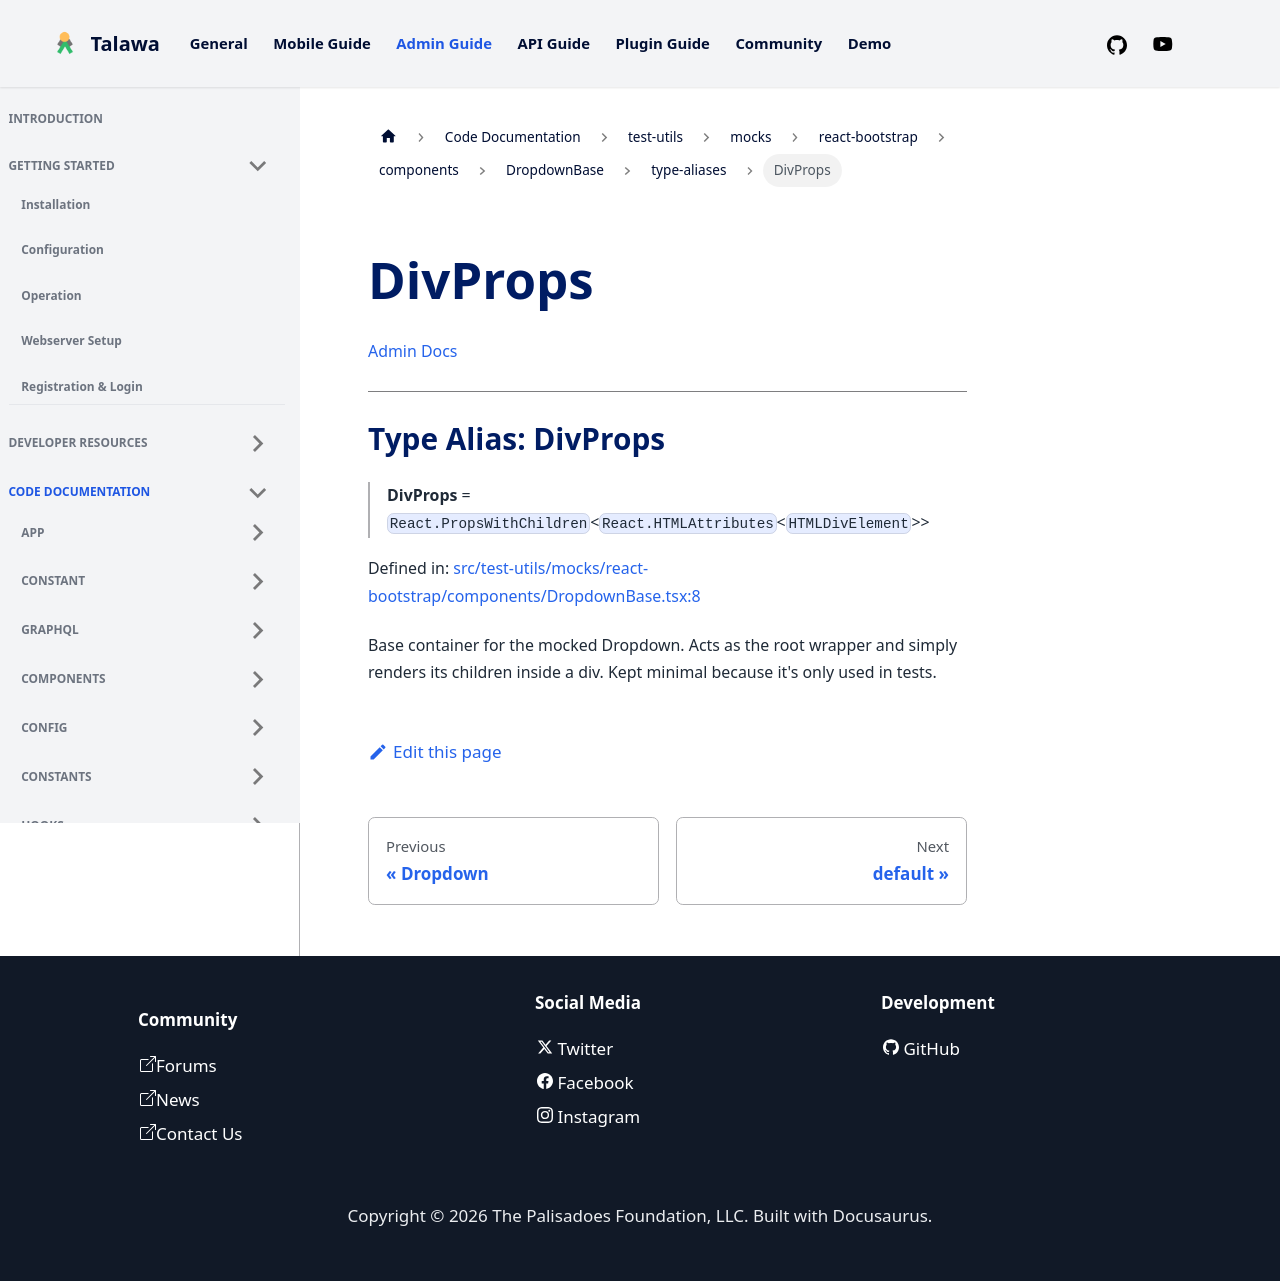

repository: PalisadoesFoundation/talawa-admin · page: docs/auto-docs/test-utils/mocks/react-bootstrap/components/DropdownBase/type-aliases/DivProps/index.html · generator: docusaurus

[Admin Docs](/)

***

# Type Alias: DivProps

> **DivProps** = `React.PropsWithChildren`\<`React.HTMLAttributes`\<`HTMLDivElement`\>\>

Defined in: [src/test-utils/mocks/react-bootstrap/components/DropdownBase.tsx:8](https://github.com/PalisadoesFoundation/talawa-admin/blob/main/src/test-utils/mocks/react-bootstrap/components/DropdownBase.tsx#L8)

Base container for the mocked Dropdown. Acts as the root wrapper and simply
renders its children inside a div. Kept minimal because it's only used in
tests.
